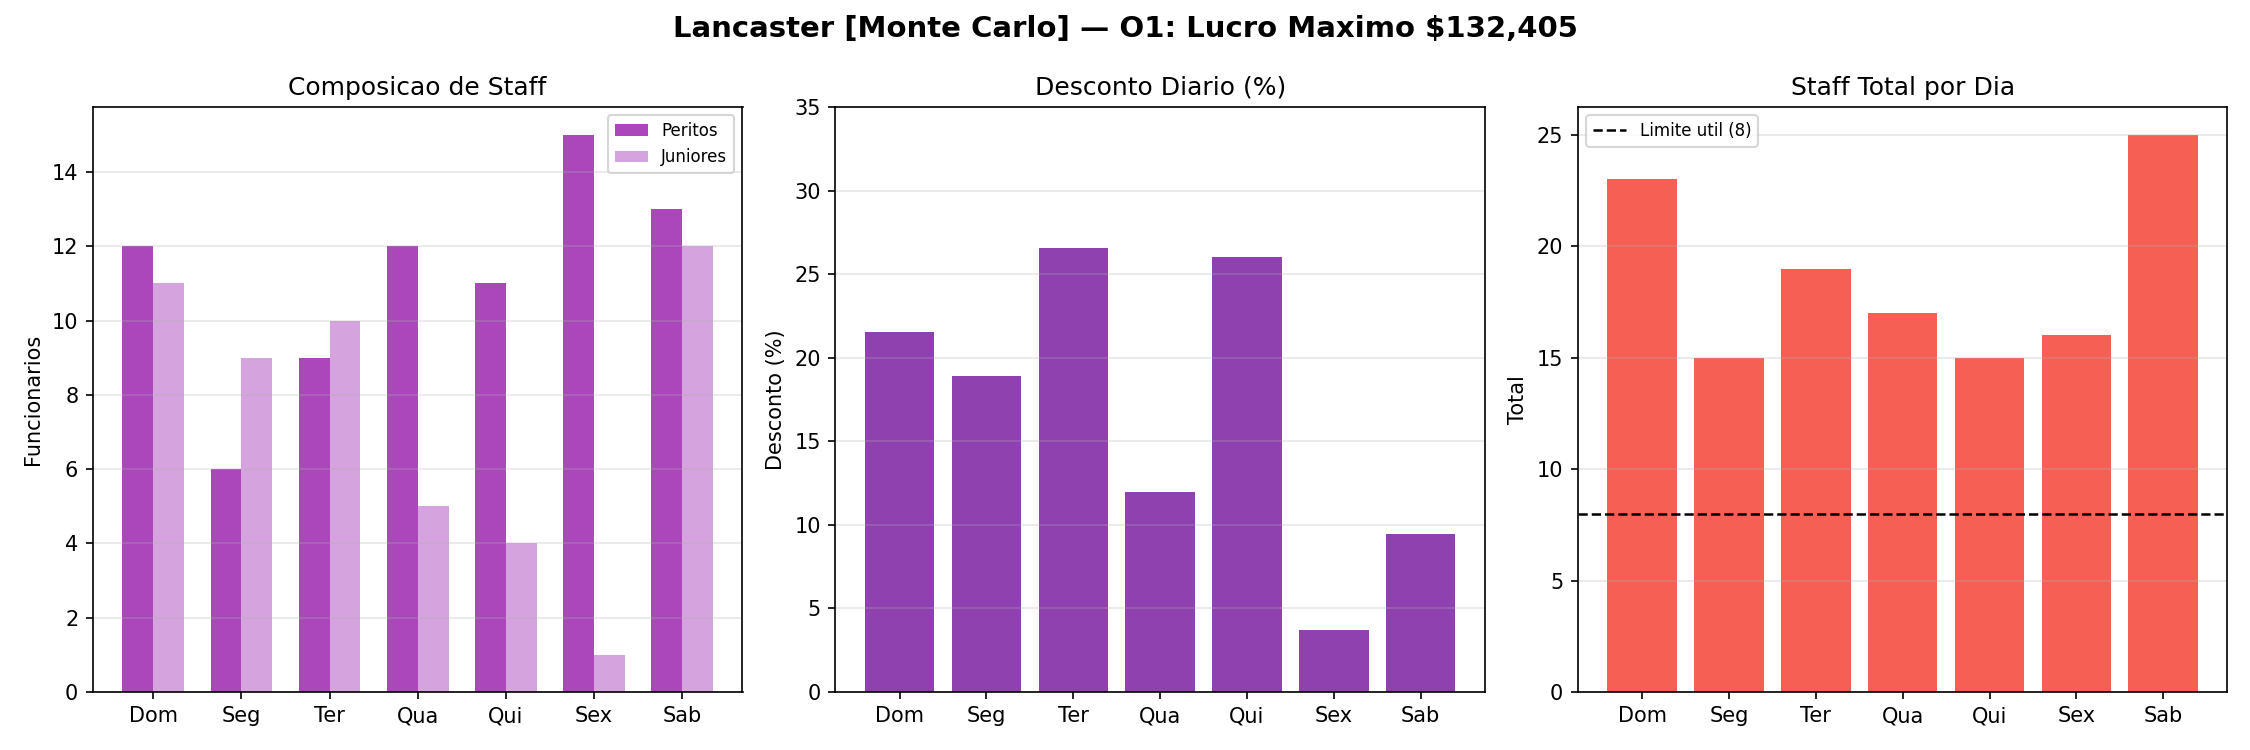

The data file committed next to this chart (first rows):
day, day_label, pr, hr_x, hr_j, total_staff, customers, is_weekend
0, Dom, 0.2155, 12, 11, 23, 116, True
1, Seg, 0.1888, 6, 9, 15, 72, False
2, Ter, 0.2659, 9, 10, 19, 77, False
3, Qua, 0.1194, 12, 5, 17, 84, False
4, Qui, 0.2601, 11, 4, 15, 77, False
5, Sex, 0.037, 15, 1, 16, 106, False
6, Sab, 0.0945, 13, 12, 25, 149, True
